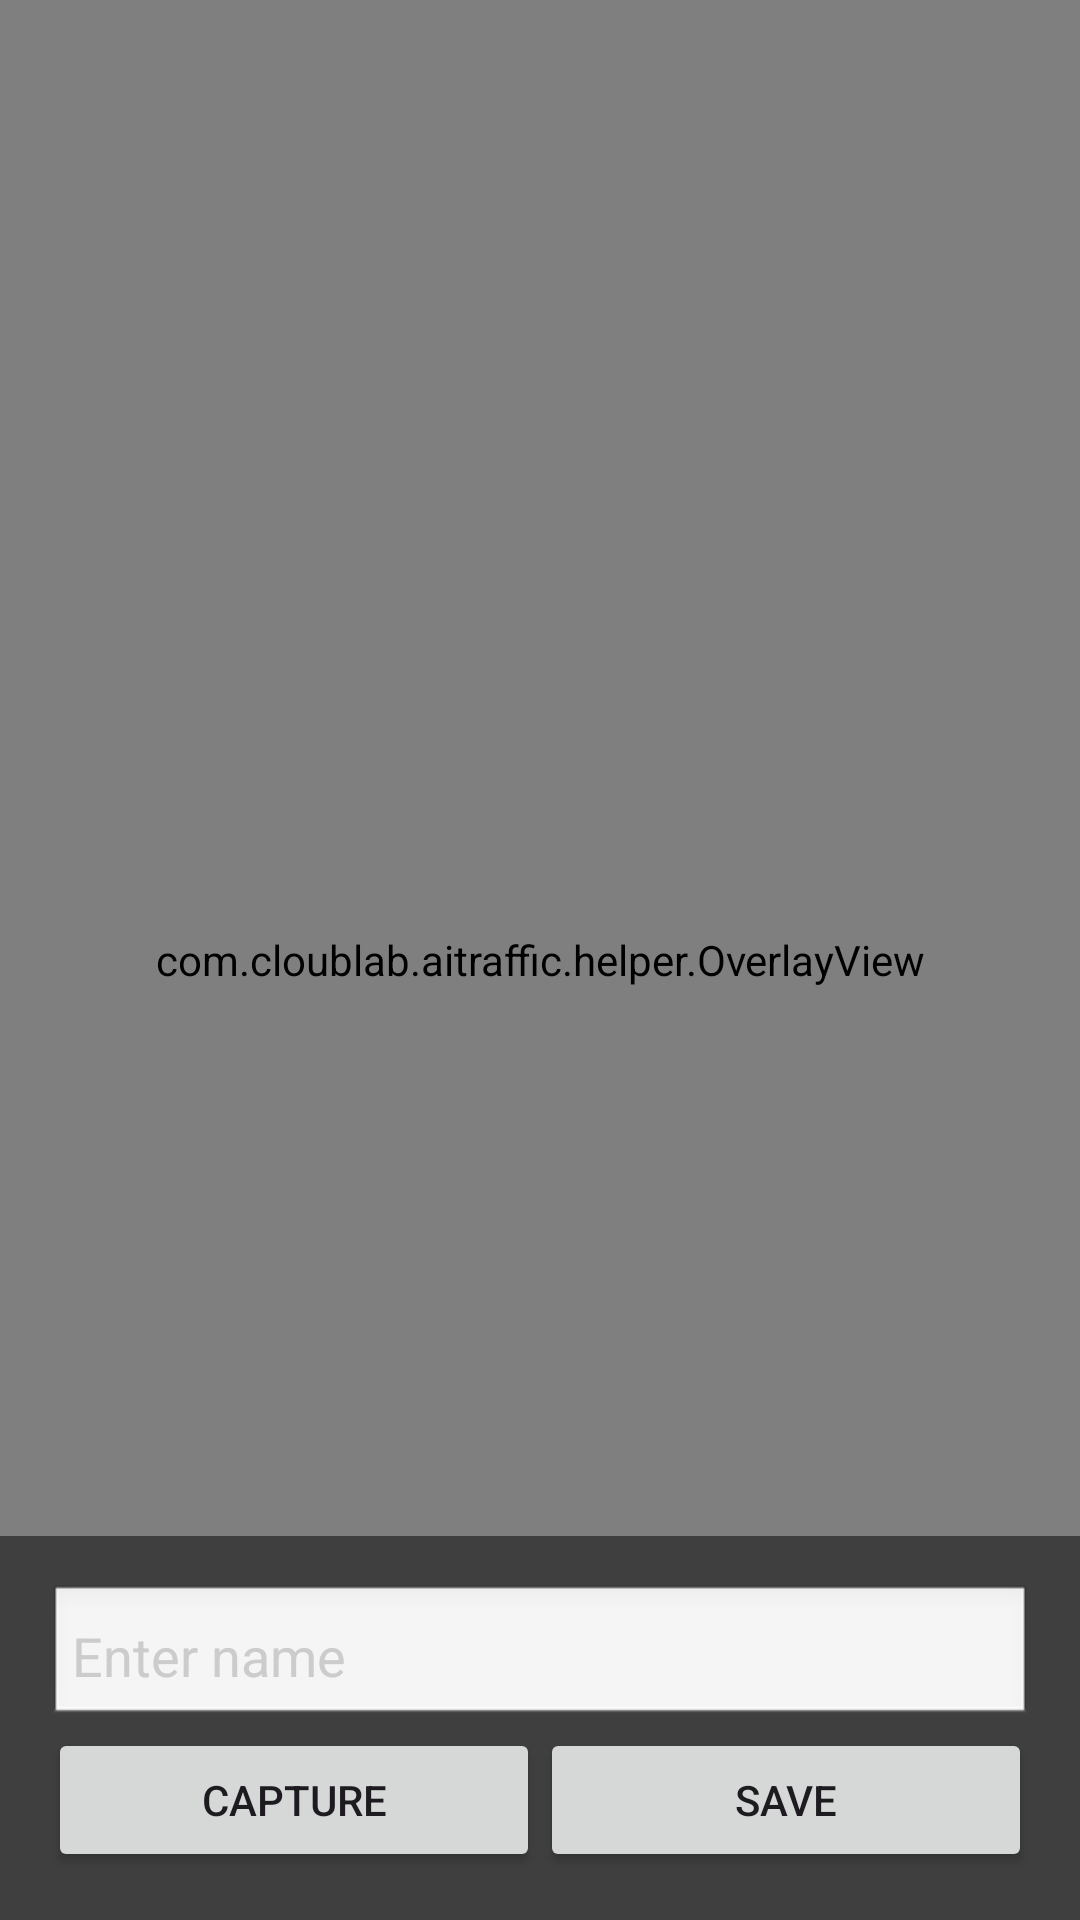

Here is an Android app screen rendered from its layout file. Give the layout XML and the strings, colors and styles it references.
<!-- AndroidManifest.xml: application theme Theme.Aitrafficandroid -->
<!-- res/layout/activity_face_net_register.xml -->
<?xml version="1.0" encoding="utf-8"?>
<FrameLayout xmlns:android="http://schemas.android.com/apk/res/android"
    android:id="@+id/rootLayout"
    android:layout_width="match_parent"
    android:layout_height="match_parent">

    <androidx.camera.view.PreviewView
        android:id="@+id/previewView"
        android:layout_width="match_parent"
        android:layout_height="match_parent" />

    <com.cloublab.aitraffic.helper.OverlayView
        android:id="@+id/overlayView"
        android:layout_width="match_parent"
        android:layout_height="match_parent" />

    <LinearLayout
        android:id="@+id/inputLayout"
        android:orientation="vertical"
        android:padding="16dp"
        android:layout_gravity="bottom"
        android:layout_width="match_parent"
        android:layout_height="wrap_content"
        android:background="#80000000">

        <EditText
            android:id="@+id/nameInput"
            android:layout_width="match_parent"
            android:layout_height="wrap_content"
            android:hint="Enter name"
            android:background="@android:drawable/edit_text"
            android:textColorHint="#ccc"
            android:textColor="#fff"
            android:padding="8dp"/>

        <LinearLayout
            android:layout_width="match_parent"
            android:layout_height="wrap_content"
            android:orientation="horizontal"
            android:gravity="center">

            <Button
                android:id="@+id/captureBtn"
                android:layout_width="0dp"
                android:layout_weight="1"
                android:layout_height="wrap_content"
                android:text="Capture" />

            <Button
                android:id="@+id/saveBtn"
                android:layout_width="0dp"
                android:layout_weight="1"
                android:layout_height="wrap_content"
                android:text="Save" />
        </LinearLayout>
    </LinearLayout>

</FrameLayout>
<!-- resources referenced by this layout -->
<resources>
  <style name="Theme.Aitrafficandroid" parent="Base.Theme.Aitrafficandroid" />
  <style name="Base.Theme.Aitrafficandroid" parent="Theme.Material3.DayNight.NoActionBar">
          
          
      </style>
</resources>
